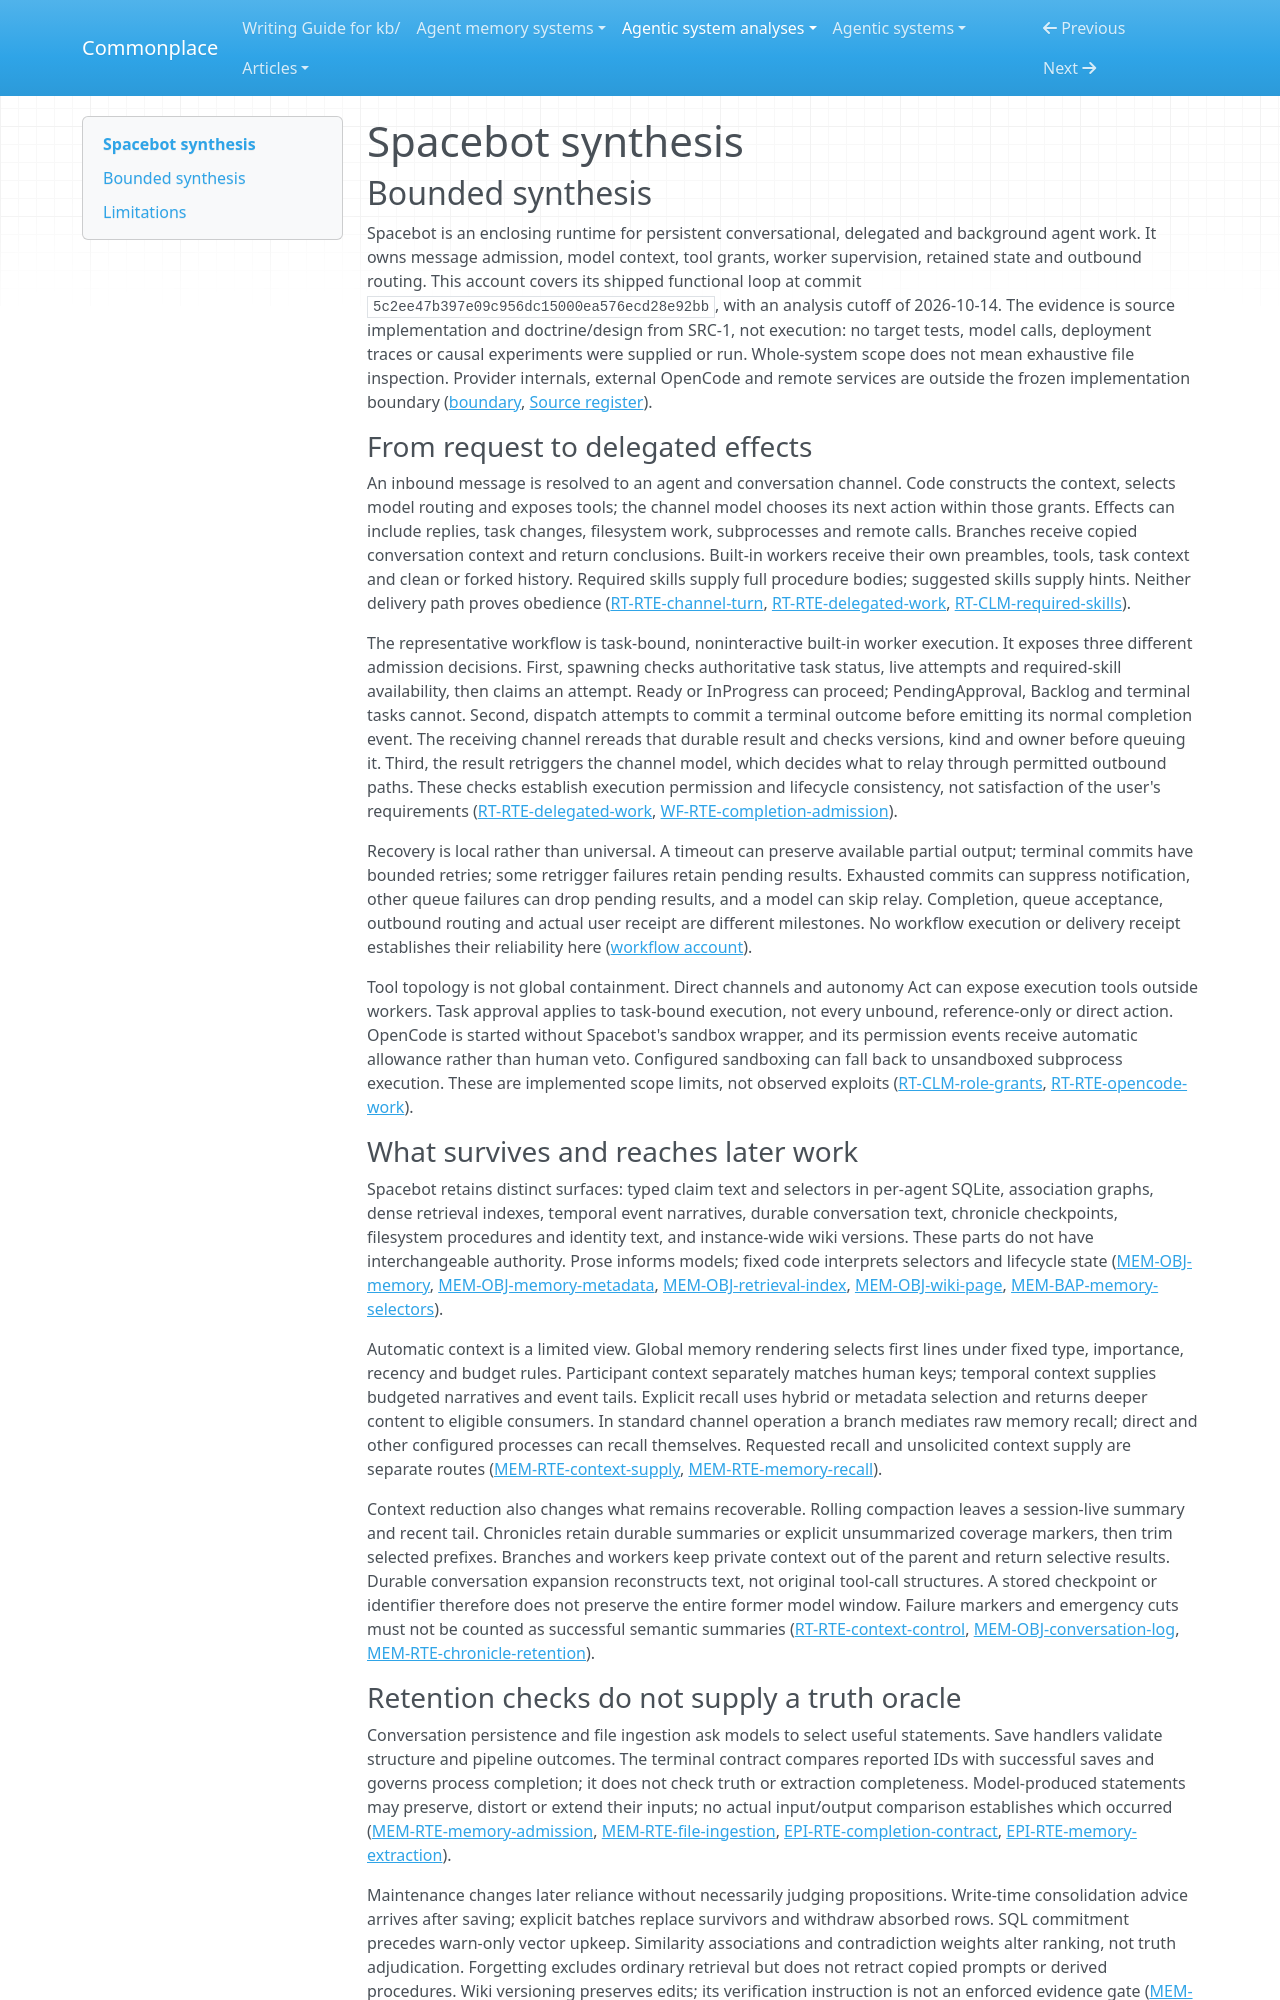

repository: zby/commonplace · page: agentic-system-analyses/retained/spacedriveapp--spacebot/synthesis/index.html · generator: mkdocs

---
type: agentic-system-analyses/types/agentic-system-synthesis.md
description: "Spacebot encloses conversational and autonomous work with retained memory and procedure revision, but source wiring does not establish correct delivery or beneficial self-improvement."
run-id: AAS-2026-10-14-spacebot-6a954b400f95-01
reviewed-boundary: "5c2ee47b397e09c956dc15000ea576ecd28e92bb"
---

# Spacebot synthesis

## Bounded synthesis

Spacebot is an enclosing runtime for persistent conversational, delegated and background agent work. It owns message admission, model context, tool grants, worker supervision, retained state and outbound routing. This account covers its shipped functional loop at commit `5c2ee47b397e09c956dc15000ea576ecd28e92bb`, with an analysis cutoff of 2026-10-14. The evidence is source implementation and doctrine/design from SRC-1, not execution: no target tests, model calls, deployment traces or causal experiments were supplied or run. Whole-system scope does not mean exhaustive file inspection. Provider internals, external OpenCode and remote services are outside the frozen implementation boundary ([boundary](boundary.md#boundary-and-evidence), [Source register](boundary.md#source-register)).

### From request to delegated effects

An inbound message is resolved to an agent and conversation channel. Code constructs the context, selects model routing and exposes tools; the channel model chooses its next action within those grants. Effects can include replies, task changes, filesystem work, subprocesses and remote calls. Branches receive copied conversation context and return conclusions. Built-in workers receive their own preambles, tools, task context and clean or forked history. Required skills supply full procedure bodies; suggested skills supply hints. Neither delivery path proves obedience ([RT-RTE-channel-turn](runtime.md#rt-rte-channel-turn), [RT-RTE-delegated-work](runtime.md#rt-rte-delegated-work), [RT-CLM-required-skills](runtime.md#rt-clm-required-skills)).

The representative workflow is task-bound, noninteractive built-in worker execution. It exposes three different admission decisions. First, spawning checks authoritative task status, live attempts and required-skill availability, then claims an attempt. Ready or InProgress can proceed; PendingApproval, Backlog and terminal tasks cannot. Second, dispatch attempts to commit a terminal outcome before emitting its normal completion event. The receiving channel rereads that durable result and checks versions, kind and owner before queuing it. Third, the result retriggers the channel model, which decides what to relay through permitted outbound paths. These checks establish execution permission and lifecycle consistency, not satisfaction of the user's requirements ([RT-RTE-delegated-work](runtime.md#rt-rte-delegated-work), [WF-RTE-completion-admission](workflow.md#wf-rte-completion-admission)).

Recovery is local rather than universal. A timeout can preserve available partial output; terminal commits have bounded retries; some retrigger failures retain pending results. Exhausted commits can suppress notification, other queue failures can drop pending results, and a model can skip relay. Completion, queue acceptance, outbound routing and actual user receipt are different milestones. No workflow execution or delivery receipt establishes their reliability here ([workflow account](workflow.md#workflow-account)).

Tool topology is not global containment. Direct channels and autonomy Act can expose execution tools outside workers. Task approval applies to task-bound execution, not every unbound, reference-only or direct action. OpenCode is started without Spacebot's sandbox wrapper, and its permission events receive automatic allowance rather than human veto. Configured sandboxing can fall back to unsandboxed subprocess execution. These are implemented scope limits, not observed exploits ([RT-CLM-role-grants](runtime.md#rt-clm-role-grants), [RT-RTE-opencode-work](runtime.md#rt-rte-opencode-work)).

### What survives and reaches later work

Spacebot retains distinct surfaces: typed claim text and selectors in per-agent SQLite, association graphs, dense retrieval indexes, temporal event narratives, durable conversation text, chronicle checkpoints, filesystem procedures and identity text, and instance-wide wiki versions. These parts do not have interchangeable authority. Prose informs models; fixed code interprets selectors and lifecycle state ([MEM-OBJ-memory](memory.md#mem-obj-memory), [MEM-OBJ-memory-metadata](memory.md#mem-obj-memory-metadata), [MEM-OBJ-retrieval-index](memory.md#mem-obj-retrieval-index), [MEM-OBJ-wiki-page](memory.md#mem-obj-wiki-page), [MEM-BAP-memory-selectors](memory.md#mem-bap-memory-selectors)).

Automatic context is a limited view. Global memory rendering selects first lines under fixed type, importance, recency and budget rules. Participant context separately matches human keys; temporal context supplies budgeted narratives and event tails. Explicit recall uses hybrid or metadata selection and returns deeper content to eligible consumers. In standard channel operation a branch mediates raw memory recall; direct and other configured processes can recall themselves. Requested recall and unsolicited context supply are separate routes ([MEM-RTE-context-supply](memory.md#mem-rte-context-supply), [MEM-RTE-memory-recall](memory.md#mem-rte-memory-recall)).

Context reduction also changes what remains recoverable. Rolling compaction leaves a session-live summary and recent tail. Chronicles retain durable summaries or explicit unsummarized coverage markers, then trim selected prefixes. Branches and workers keep private context out of the parent and return selective results. Durable conversation expansion reconstructs text, not original tool-call structures. A stored checkpoint or identifier therefore does not preserve the entire former model window. Failure markers and emergency cuts must not be counted as successful semantic summaries ([RT-RTE-context-control](runtime.md#rt-rte-context-control), [MEM-OBJ-conversation-log](memory.md#mem-obj-conversation-log), [MEM-RTE-chronicle-retention](memory.md#mem-rte-chronicle-retention)).
